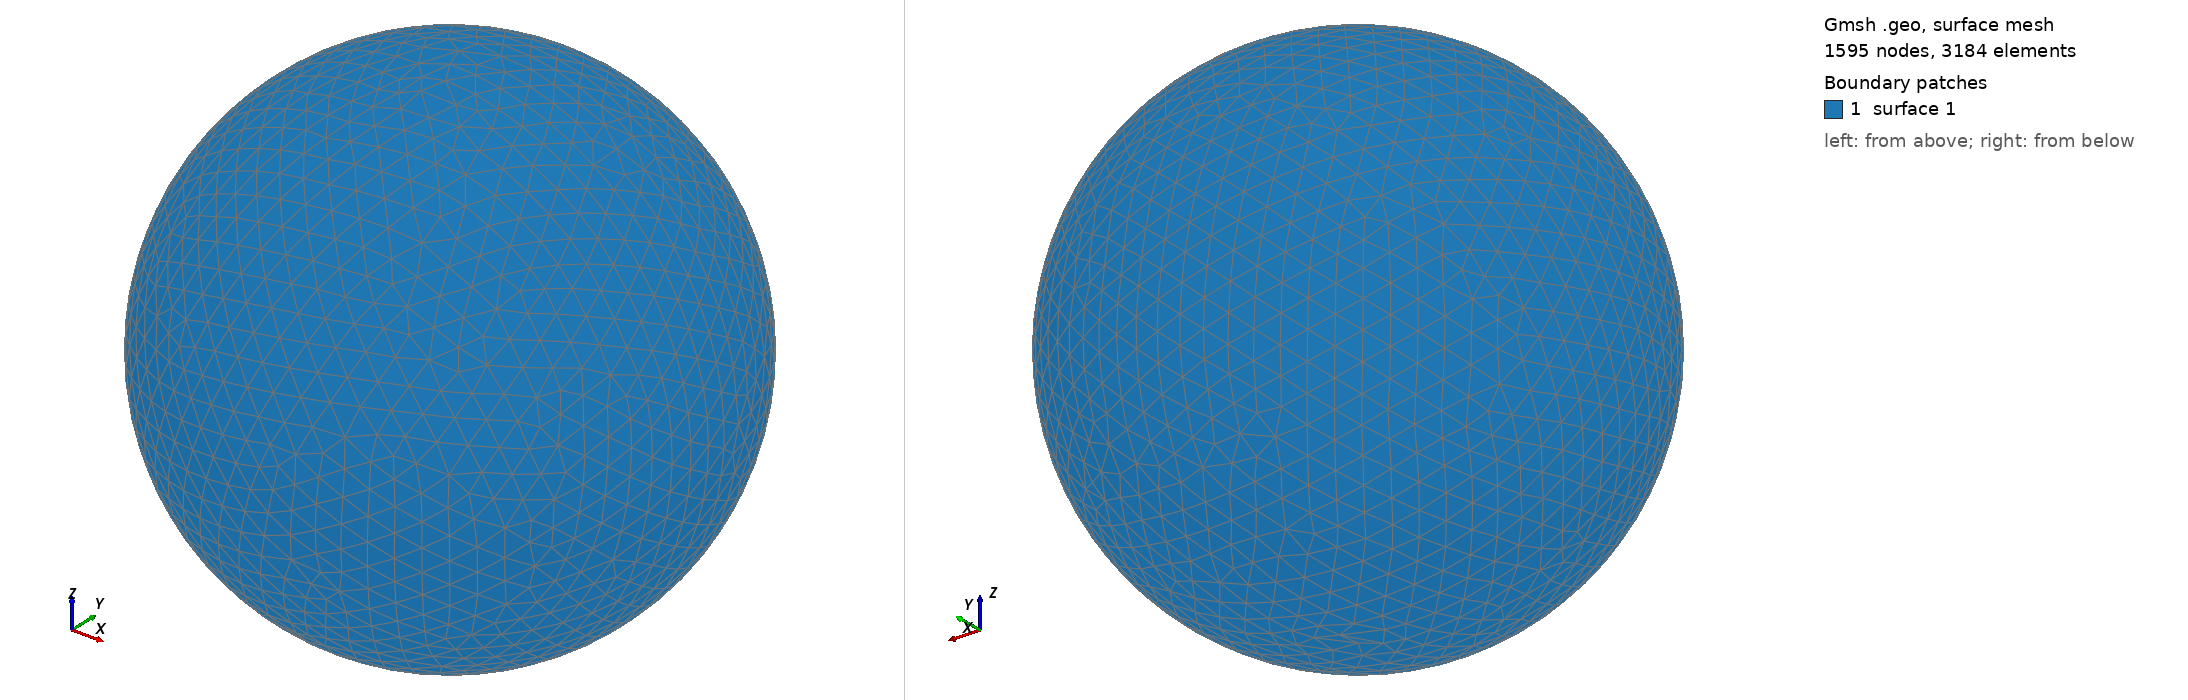

Gmsh geometry script, surface-meshed: 1595 nodes, 3184 surface elements. Boundary patches (legend numbers): 1 surface 1. Left view from above one corner, right view from below the opposite corner. The script declares no physical surfaces, so the legend lists its geometric surfaces. The drawing asked Gmsh for element sizes between 1% and 20% of the model's largest extent; the script's own settings can give other sizes.

=== shot0754.geo (drawn) ===
SetFactory("OpenCASCADE");
Point(1) = {0,0,0,0};
Sphere(1) = {0,0,0,0.00777700};
MeshSize{ PointsOf{ Surface{:}; } } = 0.000777700;
Mesh.ElementOrder=1;
Mesh.Format=39;
